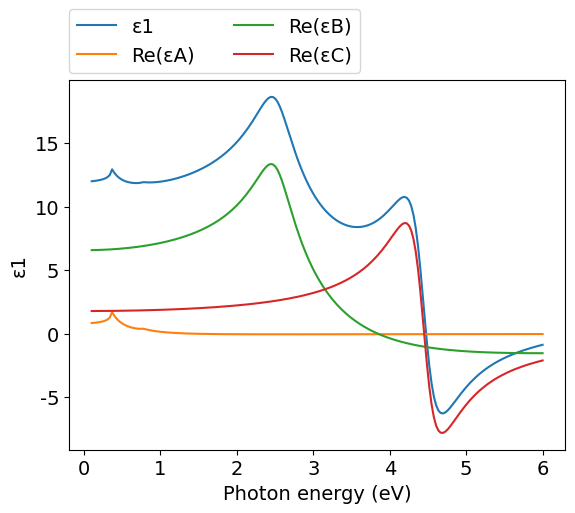
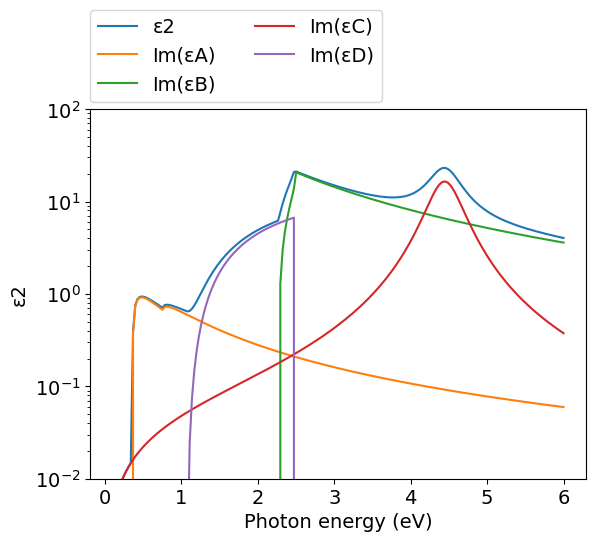
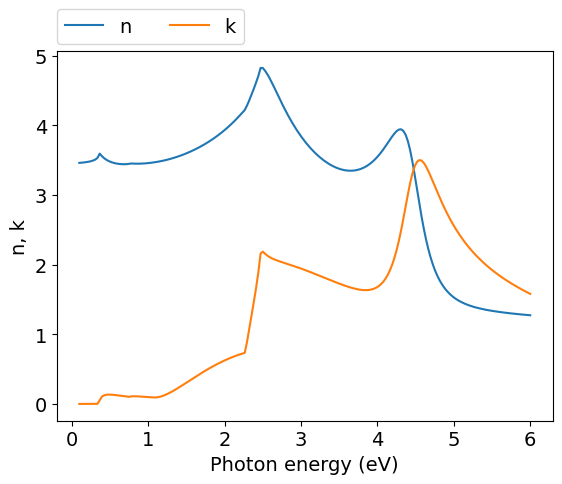
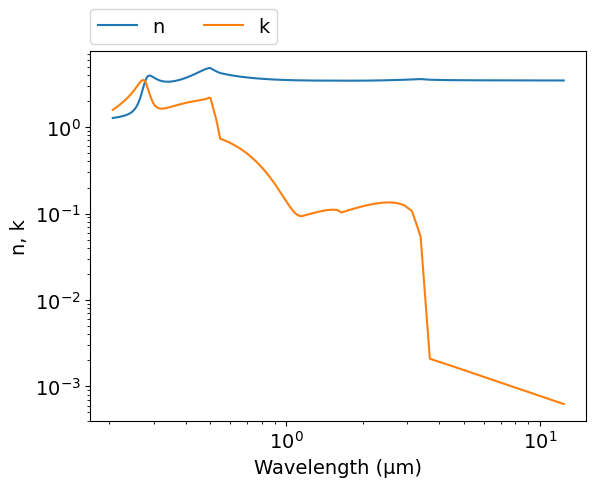
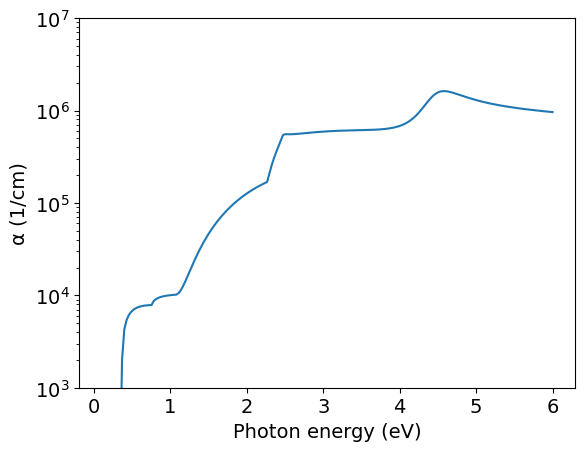

Write Python code to recreate these figures, in order.
# -*- coding: utf-8 -*-
# Author: Mikhail Polyanskiy
# Last modified: 2017-06-17
# Original data: Adachi 1989, https://doi.org/10.1063/1.343580

import numpy as np
import matplotlib.pyplot as plt
π = np.pi

# model parameters
E0   = 0.36    #eV
Δ0   = 0.76-E0 #eV
E1   = 2.50    #eV
Δ1   = 2.78-E1 #eV
E2   = 4.45    #eV
Eg   = 1.07    #eV
A    = 0.61    #eV**1.5
B1   = 6.59
B11  = 13.76   #eV**-0.5
Γ    = 0.21    #eV
C    = 1.78
γ    = 0.108
D    = 20.8
εinf = 2.8

def H(x): #Heviside function
    return 0.5 * (np.sign(x) + 1)

def Epsilon_A(ħω): #E0
    χ0 = ħω/E0
    χso = ħω / (E0+Δ0)
    H0 = H(1-χ0)
    Hso = H(1-χso)
    fχ0 = χ0**-2 * ( 2 -(1+χ0)**0.5 - ((1-χ0)*H0)**0.5 )
    fχso = χso**-2 * ( 2 - (1+χso)**0.5 - ((1-χso)*Hso)**0.5 )
    H0 = H(χ0-1)
    Hso = H(χso-1)
    ε2 = A/(ħω)**2 * ( ((ħω-E0)*H0)**0.5 + 0.5*((ħω-E0-Δ0)*Hso)**0.5)
    ε1 = A*E0**-1.5 * (fχ0+0.5*(E0/(E0+Δ0))**1.5*fχso)
    return ε1 + 1j*ε2
    
def Epsilon_B(ħω): #E1
    # ignoring E1+Δ1 contribution - no data on B2 & B21 in the paper
    # result seems to reproduce graphical data from the paper
    χ1 = ħω/E1
    H1 = H(1-χ1)
    ε2 = π*χ1**-2*(B1-B11*((E1-ħω)*H1)**0.5)
    ε2 *= H(ε2) #undocumented trick: ignore negative ε2
    χ1 = (ħω+1j*Γ)/E1
    ε1 = -B1*χ1**-2*np.log(1-χ1**2)
    return ε1.real + 1j*ε2.real

def Epsilon_C(ħω): #E2
    χ2 = ħω/E2
    ε2 = C*χ2*γ / ((1-χ2**2)**2+(χ2*γ)**2)
    ε1 = C*(1-χ2**2) / ((1-χ2**2)**2+(χ2*γ)**2)
    return ε1 + 1j*ε2

def Epsilon_D(ħω): #Eg
    # ignoring ħωq - no data in the paper
    # result seems to reproduce graphical data from the paper
    Ech = E1
    χg = Eg/ħω
    χch = ħω/Ech
    Hg = H(1-χg)
    Hch = H(1-χch)
    ε2 = D/ħω**2 * (ħω-Eg)**2 * Hg * Hch
    return 1j*ε2
    

ev_min=0.1
ev_max=6
npoints=200
eV = np.linspace(ev_min, ev_max, npoints)
μm = 4.13566733e-1*2.99792458/eV
εA  = Epsilon_A(eV)
εB  = Epsilon_B(eV)
εC  = Epsilon_C(eV)
εD  = Epsilon_D(eV)    
ε = εA + εB + εC + εD + εinf
n = (ε**.5).real
k = (ε**.5).imag
α = 4*π*k/μm*1e4 #1/cm


#============================   DATA OUTPUT   =================================
file = open('out.txt', 'w')
for i in range(npoints-1, -1, -1):
    file.write('\n        {:.4e} {:.4e} {:.4e}'.format(μm[i],n[i],k[i]))
file.close()
    
    
#===============================   PLOT   =====================================
plt.rc('font', family='Arial', size='14')

#plot ε1 vs eV
plt.figure(1)
plt.plot(eV, ε.real, label="ε1")
plt.plot(eV, εA.real, label="Re(εA)")
plt.plot(eV, εB.real, label="Re(εB)")
plt.plot(eV, εC.real, label="Re(εC)")
plt.xlabel('Photon energy (eV)')
plt.ylabel('ε1')
plt.legend(bbox_to_anchor=(0,1.02,1,0),loc=3,ncol=2,borderaxespad=0)

#plot ε2 vs eV
plt.figure(2)
plt.plot(eV, ε.imag, label="ε2")
plt.plot(eV, εA.imag, label="Im(εA)")
plt.plot(eV, εB.imag, label="Im(εB)")
plt.plot(eV, εC.imag, label="Im(εC)")
plt.plot(eV, εD.imag, label="Im(εD)")
plt.yscale('log')
plt.xlabel('Photon energy (eV)')
plt.ylabel('ε2')
plt.legend(bbox_to_anchor=(0,1.02,1,0),loc=3,ncol=2,borderaxespad=0)
plt.ylim([1e-2,1e2])

#plot n,k vs eV
plt.figure(3)
plt.plot(eV, n, label="n")
plt.plot(eV, k, label="k")
plt.xlabel('Photon energy (eV)')
plt.ylabel('n, k')
plt.legend(bbox_to_anchor=(0,1.02,1,0),loc=3,ncol=2,borderaxespad=0)

#plot n,k vs μm
plt.figure(4)
plt.plot(μm, n, label="n")
plt.plot(μm, k, label="k")
plt.xlabel('Wavelength (μm)')
plt.ylabel('n, k')
plt.xscale('log')
plt.yscale('log')
plt.legend(bbox_to_anchor=(0,1.02,1,0),loc=3,ncol=2,borderaxespad=0)

#plot α vs eV
plt.figure(7)
plt.plot(eV,α)
plt.yscale('log')
plt.ylim([1e3,1e7])
plt.xlabel('Photon energy (eV)')
plt.ylabel('α (1/cm)')
